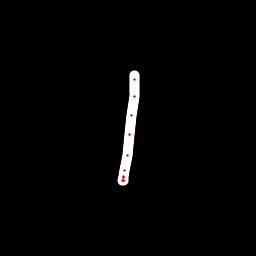

Values plotted in this chart, from the file beside it:
x, y, hover, eod
134.9, 75.21, 0.0, 0.0
134.9, 79.78, 0.0, 0.0
134.1, 96.69, 0.0, 0.0
132, 115.8, 0.0, 0.0
129.8, 134.8, 0.0, 0.0
127.4, 155.7, 0.0, 0.0
124.9, 170.2, 0.0, 0.0
123.5, 176.8, 0.0, 0.0
122.8, 180.4, 0.0, 0.0
123.7, 180.9, 0.0, 0.0
123.8, 180.5, 0.0, 0.0
123.9, 177.9, 0.0, 1.0
